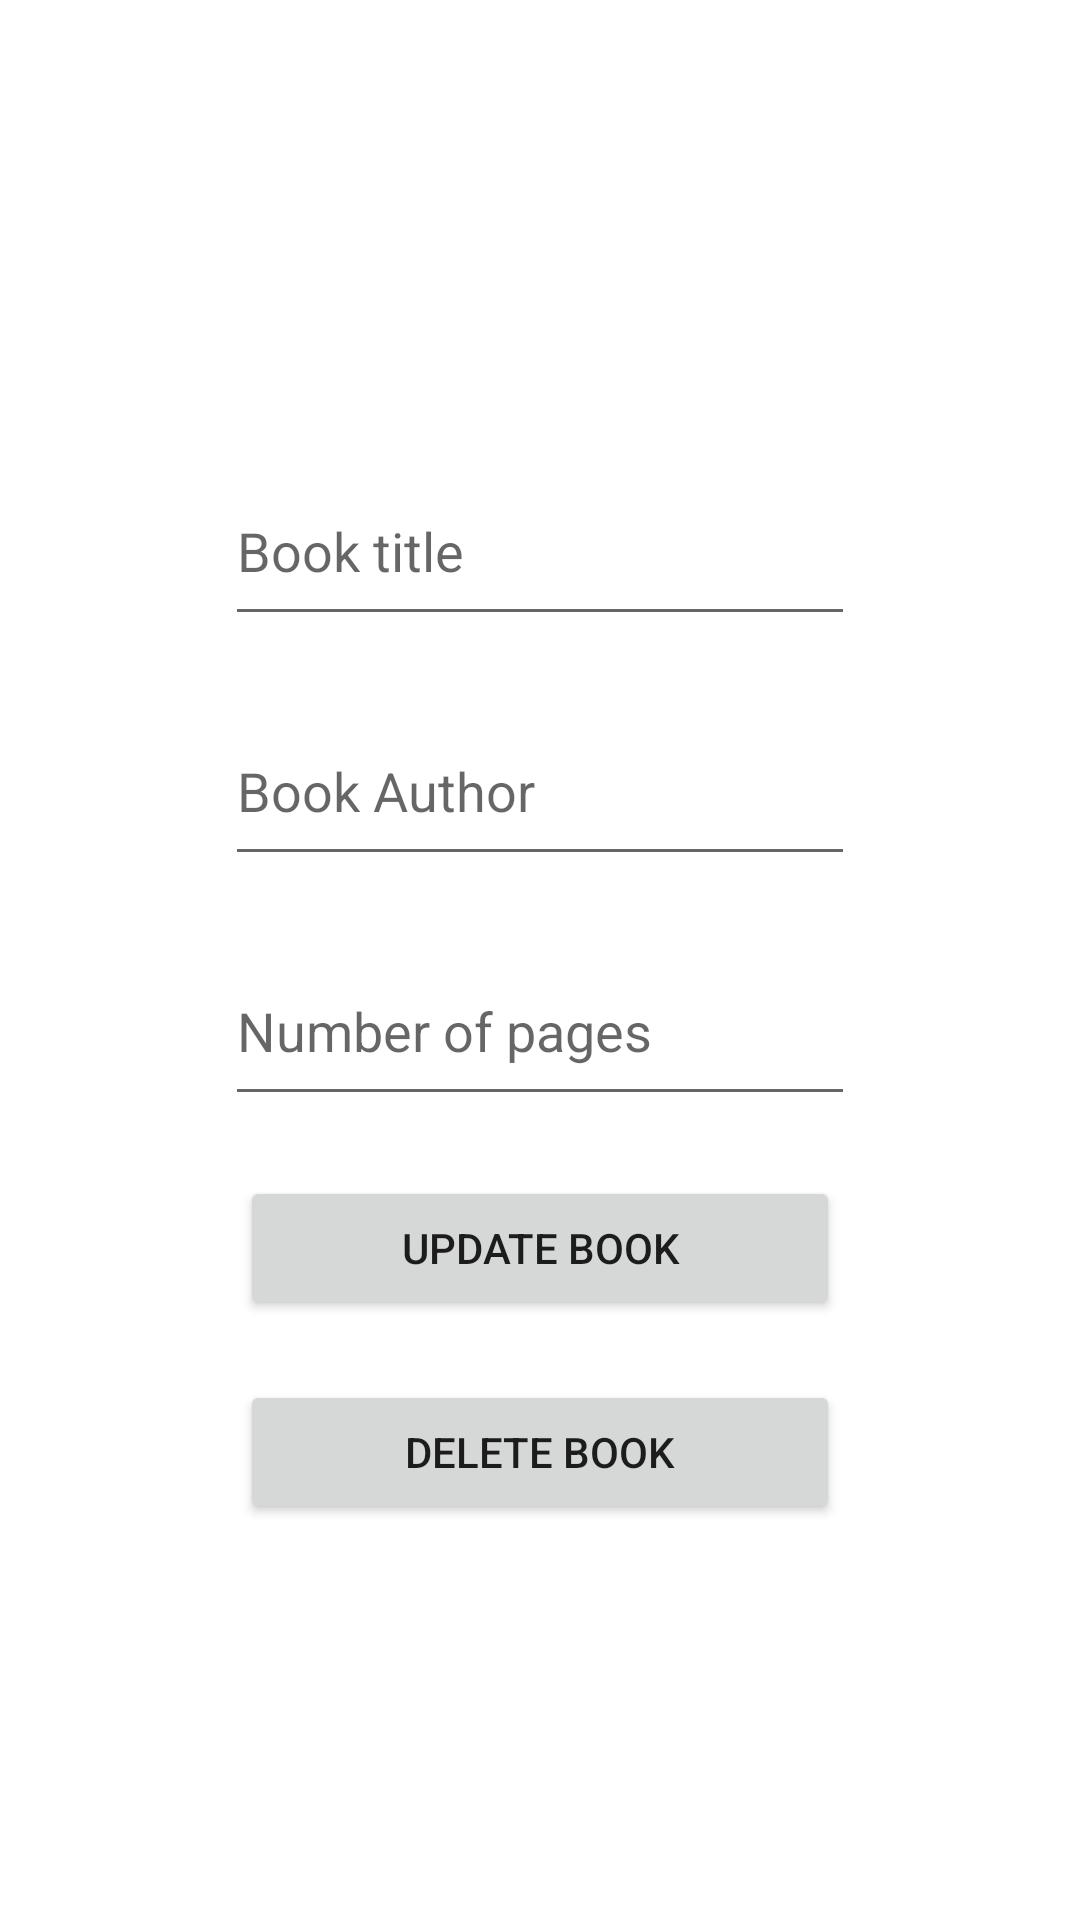

Layout XML and referenced resources for this Android screen:
<!-- AndroidManifest.xml: application theme Theme.BookLibrary -->
<!-- res/layout/activity_update.xml -->
<?xml version="1.0" encoding="utf-8"?>
<LinearLayout xmlns:android="http://schemas.android.com/apk/res/android"
    xmlns:app="http://schemas.android.com/apk/res-auto"
    xmlns:tools="http://schemas.android.com/tools"
    android:layout_width="match_parent"
    android:layout_height="match_parent"
    android:gravity="center|center_horizontal"
    android:orientation="vertical"
    tools:context=".AddActivity">

    <EditText
        android:id="@+id/inputTitleUpdate"
        android:layout_width="wrap_content"
        android:layout_height="60dp"
        android:layout_marginTop="20dp"
        android:ems="10"
        android:hint="Book title"
        android:inputType="textPersonName" />

    <EditText
        android:id="@+id/inputBookAuthorUpdate"
        android:layout_width="wrap_content"
        android:layout_height="60dp"
        android:layout_marginTop="20dp"
        android:ems="10"
        android:hint="Book Author"
        android:inputType="textPersonName" />

    <EditText
        android:id="@+id/inputNumberOfPagesUpdate"
        android:layout_width="wrap_content"
        android:layout_height="60dp"
        android:layout_marginTop="20dp"
        android:ems="10"
        android:hint="Number of pages"
        android:inputType="textPersonName" />

    <Button
        android:id="@+id/buttonUpdateBook"
        android:layout_width="200dp"
        android:layout_height="wrap_content"
        android:layout_marginTop="20dp"
        android:text="Update Book" />

    <Button
        android:id="@+id/buttonDeleteBook"
        android:layout_width="200dp"
        android:layout_height="wrap_content"
        android:layout_marginTop="20dp"
        android:text="Delete Book" />
</LinearLayout>
<!-- resources referenced by this layout -->
<resources>
  <style name="Theme.BookLibrary" parent="Theme.MaterialComponents.DayNight.DarkActionBar">
          
          <item name="colorPrimary">@color/purple_500</item>
          <item name="colorPrimaryVariant">@color/purple_700</item>
          <item name="colorOnPrimary">@color/white</item>
          
          <item name="colorSecondary">@color/teal_200</item>
          <item name="colorSecondaryVariant">@color/teal_700</item>
          <item name="colorOnSecondary">@color/black</item>
          
          <item name="android:statusBarColor">?attr/colorPrimaryVariant</item>
          <item name="android:titleTextColor">@color/black</item>
          
      </style>
  <!-- not gathered from this repository: default colours our renderer supplied (Android Studio template values) -->
  <color name="purple_500">#FF6200EE</color>
  <color name="purple_700">#FF3700B3</color>
  <color name="teal_200">#FF03DAC5</color>
  <color name="teal_700">#FF018786</color>
  <color name="black">#FF000000</color>
  <color name="white">#FFFFFFFF</color>
</resources>
